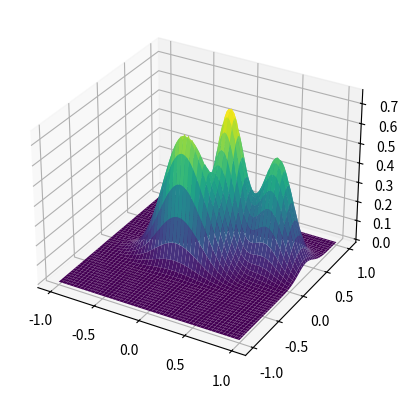

Recreate this plot in Python.
import numpy as np
import scipy.interpolate as spi
import matplotlib.pyplot as plt

def f(x1, x2):
    '''
    x1, x2 ∈ [-1,1]
    '''
    return 0.75*np.exp( (-((10*x1-2)**2)/4) - (((9*x2-2)**2)/4) ) + 0.65*np.exp( (-((9*x1+1)**2)/9) - (((10*x2+1)**2)/2) ) + 0.55*np.exp( (-((9*x1-6)**2)/4) - (((9*x2-3)**2)/4) ) - 0.01*np.exp( (-((9*x1-7)**2)/4) - (((9*x2-3)**2)/4) )

# grafico utilizando matplotlib
x1 = np.linspace(-1, 1, 100)
x2 = np.linspace(-1, 1, 100)
X1, X2 = np.meshgrid(x1, x2)
Z = f(X1, X2)

fig = plt.figure()
ax = fig.add_subplot(111, projection='3d')
ax.plot_surface(X1, X2, Z, cmap='viridis')
plt.show()

# interpolo la funcion f usando grid data